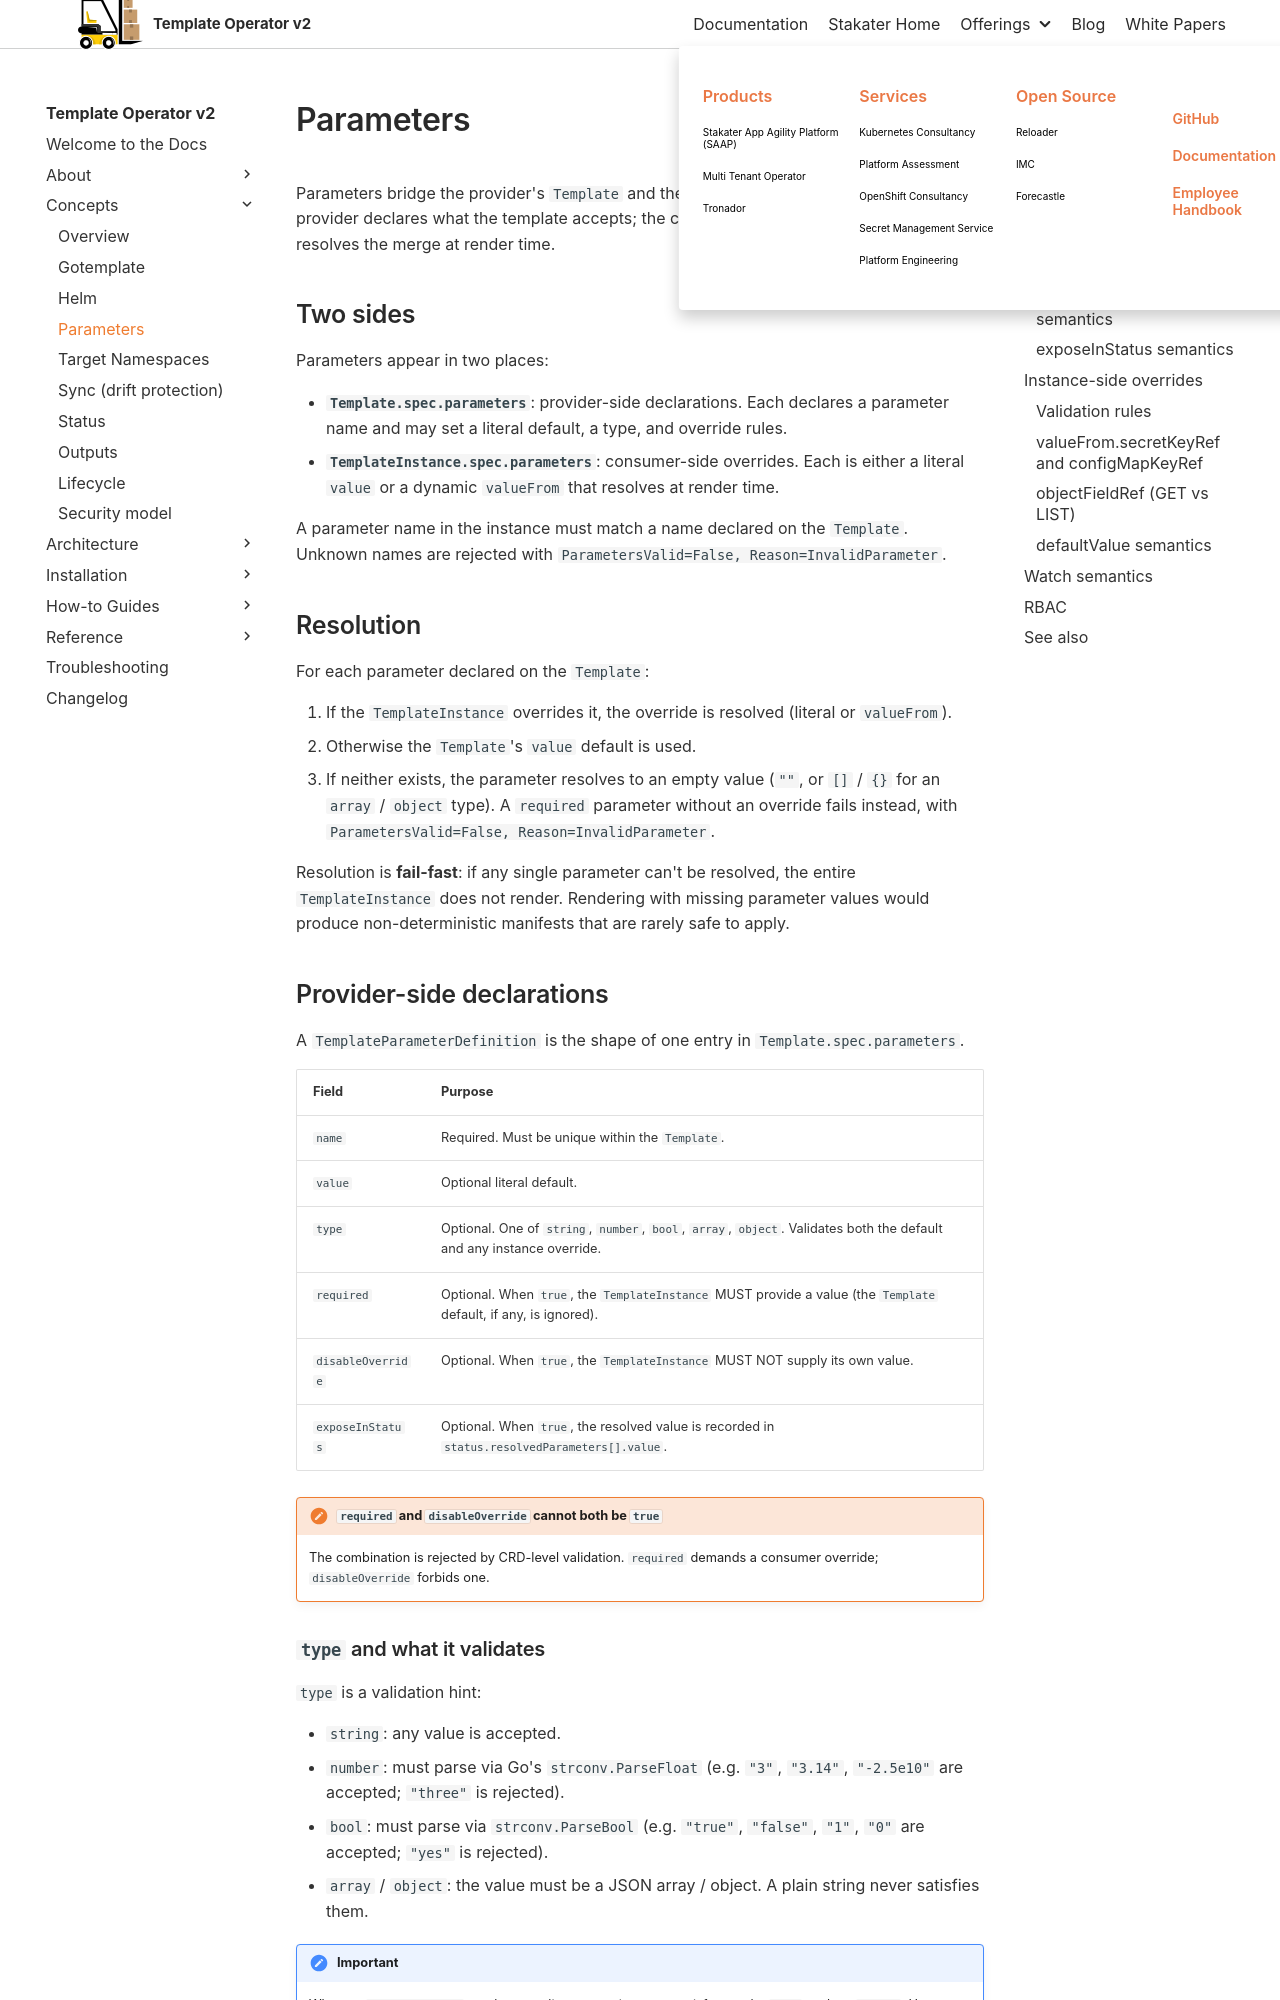

repository: stakater/template-operator-v2-docs · page: 0.1/concepts/parameters.html · generator: mkdocs

# Parameters

Parameters bridge the provider's `Template` and the consumer's `TemplateInstance`. The provider declares what the template accepts; the consumer supplies values. The operator resolves the merge at render time.

## Two sides

Parameters appear in two places:

- **`Template.spec.parameters`**: provider-side declarations. Each declares a parameter name and may set a literal default, a type, and override rules.
- **`TemplateInstance.spec.parameters`**: consumer-side overrides. Each is either a literal `value` or a dynamic `valueFrom` that resolves at render time.

A parameter name in the instance must match a name declared on the `Template`. Unknown names are rejected with `ParametersValid=False, Reason=InvalidParameter`.

## Resolution

For each parameter declared on the `Template`:

1. If the `TemplateInstance` overrides it, the override is resolved (literal or `valueFrom`).
1. Otherwise the `Template`'s `value` default is used.
1. If neither exists, the parameter resolves to an empty value (`""`, or `[]` / `{}` for an `array` / `object` type). A `required` parameter without an override fails instead, with `ParametersValid=False, Reason=InvalidParameter`.

Resolution is **fail-fast**: if any single parameter can't be resolved, the entire `TemplateInstance` does not render. Rendering with missing parameter values would produce non-deterministic manifests that are rarely safe to apply.

## Provider-side declarations

A `TemplateParameterDefinition` is the shape of one entry in `Template.spec.parameters`.

| Field | Purpose |
|-------|---------|
| `name` | Required. Must be unique within the `Template`. |
| `value` | Optional literal default. |
| `type` | Optional. One of `string`, `number`, `bool`, `array`, `object`. Validates both the default and any instance override. |
| `required` | Optional. When `true`, the `TemplateInstance` MUST provide a value (the `Template` default, if any, is ignored). |
| `disableOverride` | Optional. When `true`, the `TemplateInstance` MUST NOT supply its own value. |
| `exposeInStatus` | Optional. When `true`, the resolved value is recorded in `status.resolvedParameters[].value`. |

!!! note "`required` and `disableOverride` cannot both be `true`"
    The combination is rejected by CRD-level validation. `required` demands a consumer override; `disableOverride` forbids one.
